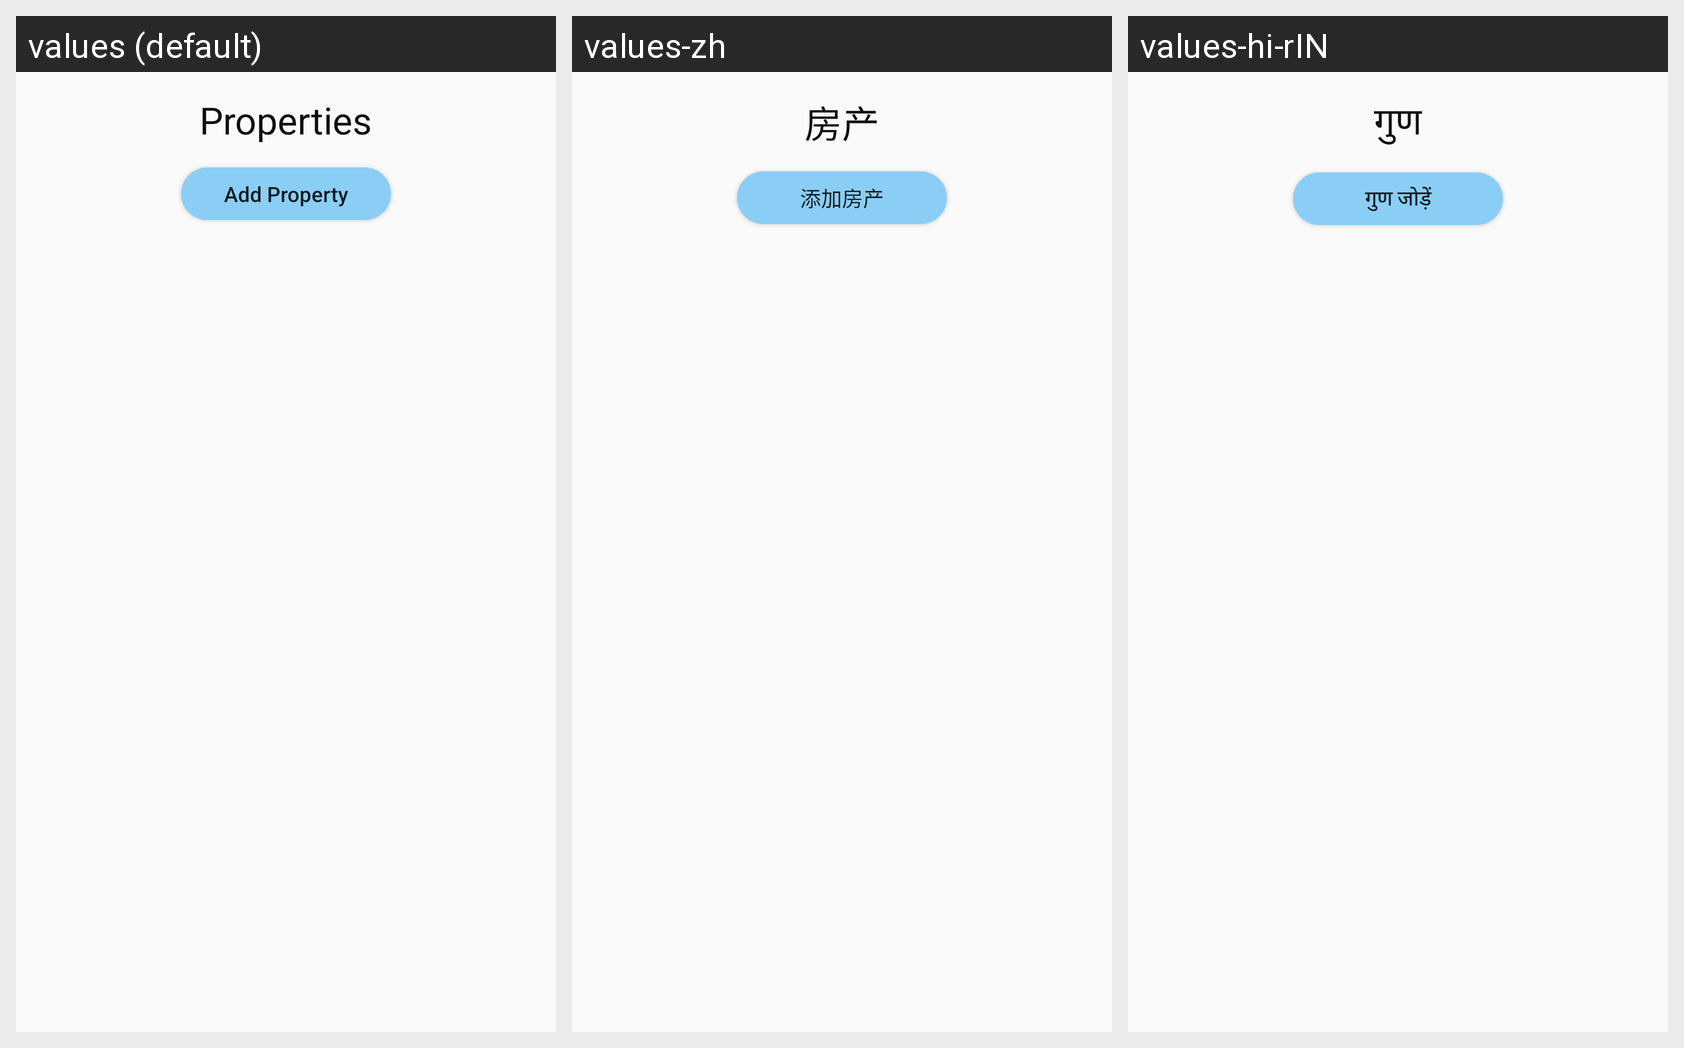

The Android screen above is rendered under several locales of the same app. Produce the string resources it draws, with the default and per-locale values.
Android screen res/layout/fragment_properties.xml rendered under 3 locales, left to right: values (default), values-zh, values-hi-rIN. Device: Nexus 5 (rendered at 1080×1920; each locale shown at half size, 540×960, under a caption strip naming it); theme AppTheme.
Strings drawn on this screen, with the default value and each locale's value (text and hints the layout hard-codes, and strings that could not be matched under every locale, appear in the picture but are not listed):

Properties
  values: Properties
  values-zh: 房产
  values-hi-rIN: गुण

Add_Property
  values: Add Property
  values-zh: 添加房产
  values-hi-rIN: गुण जोड़ें
